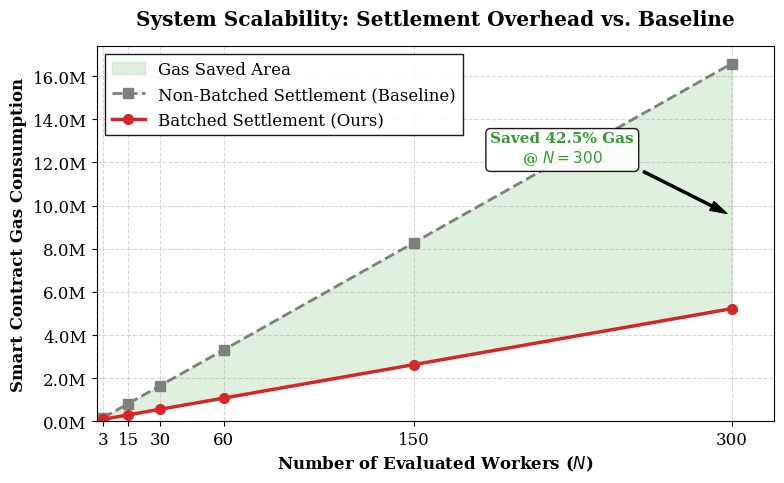

Python code for this plot:
import matplotlib.pyplot as plt
import pandas as pd
import numpy as np


def generate_gas_scalability_plot_pro():
    # 严格的学术规范配置
    plt.rcParams.update({
        "font.family": "serif",  # 衬线字体（如 Times New Roman），契合 LaTeX
        "font.size": 12,
        "axes.grid": True,
        "grid.linestyle": "--",
        "grid.alpha": 0.5
    })

    # 真实的区块链实测数据
    data = {
        "Nodes (N)": [3, 15, 30, 60, 150, 300],
        # 分别对应: 1组, 5组, 10组, 20组, 50组, 100组的实测值
        "Batched Gas (Ours)": [97928, 305286, 564087, 1082532, 2636479, 5227716]
    }
    df = pd.DataFrame(data)

    # 计算传统单笔非批量发送的 Baseline
    df["Non-Batched Gas (Baseline)"] = df["Nodes (N)"] * 55270

    # 适配双栏论文的黄金比例尺寸 (调整为 8x5，避免图表过于空旷)
    fig, ax = plt.subplots(figsize=(8, 5))

    # 【优化项】填充两条线之间的区域，直观展示“节省的Gas”
    ax.fill_between(df["Nodes (N)"], df["Batched Gas (Ours)"], df["Non-Batched Gas (Baseline)"],
                    color='#2ca02c', alpha=0.15, label='Gas Saved Area')

    # 绘制 Baseline (灰色虚线，表示传统的低效方式)
    ax.plot(df["Nodes (N)"], df["Non-Batched Gas (Baseline)"],
            marker='s', markersize=7, color='#7f7f7f', linestyle='--', linewidth=2,
            label='Non-Batched Settlement (Baseline)')

    # 绘制我们优化的批量方案 (红色实线，突出优化效果)
    ax.plot(df["Nodes (N)"], df["Batched Gas (Ours)"],
            marker='o', markersize=7, color='#d62728', linestyle='-', linewidth=2.5,
            label='Batched Settlement (Ours)')

    # 【重要优化】强制 Y 轴和 X 轴从 0 开始，保持对比的诚实性
    ax.set_ylim(bottom=0)
    # 给右侧留出 20 的余量，防止点和线条紧贴边框
    ax.set_xlim(left=0, right=320)

    # 规范 X 轴：只显示我们实际测试的离散点
    ax.set_xticks(df["Nodes (N)"])
    ax.set_xticklabels(df["Nodes (N)"])

    # 规范 Y 轴：明确 Million Gas 单位并适当加粗
    ax.set_ylabel("Smart Contract Gas Consumption", weight='bold')
    ax.yaxis.set_major_formatter(plt.FuncFormatter(lambda x, p: f'{x * 1e-6:.1f}M'))

    ax.set_xlabel("Number of Evaluated Workers ($N$)", weight='bold')
    ax.set_title("System Scalability: Settlement Overhead vs. Baseline", pad=15, weight='bold')

    # 【优化项】更严谨的图例框样式
    ax.legend(loc="upper left", frameon=True, edgecolor='black', fancybox=False, framealpha=0.9)

    # 在 N=300 处添加高光标注
    max_n = 300
    baseline_gas = 300 * 55270
    ours_gas = 9525867
    saved_percent = (baseline_gas - ours_gas) / baseline_gas * 100

    # 【优化项】带有白底黑框的文字说明，防遮挡且更显高级
    bbox_props = dict(boxstyle="round,pad=0.3", fc="white", ec="black", lw=1, alpha=0.9)

    ax.annotate(f'Saved {saved_percent:.1f}% Gas\n@ $N={max_n}$',
                xy=(max_n, ours_gas),
                xytext=(max_n - 80, ours_gas + 2.5e6),
                arrowprops=dict(facecolor='black', shrink=0.05, width=1.5, headwidth=7),
                fontsize=11, fontweight='bold', color='#2ca02c',
                bbox=bbox_props, ha='center')

    plt.tight_layout()
    output_name = "experiment_3_gas_scalability_pro.png"
    plt.savefig(output_name, dpi=300, bbox_inches='tight')
    print(f"顶刊级图表已生成: {output_name}")


if __name__ == "__main__":
    generate_gas_scalability_plot_pro()
